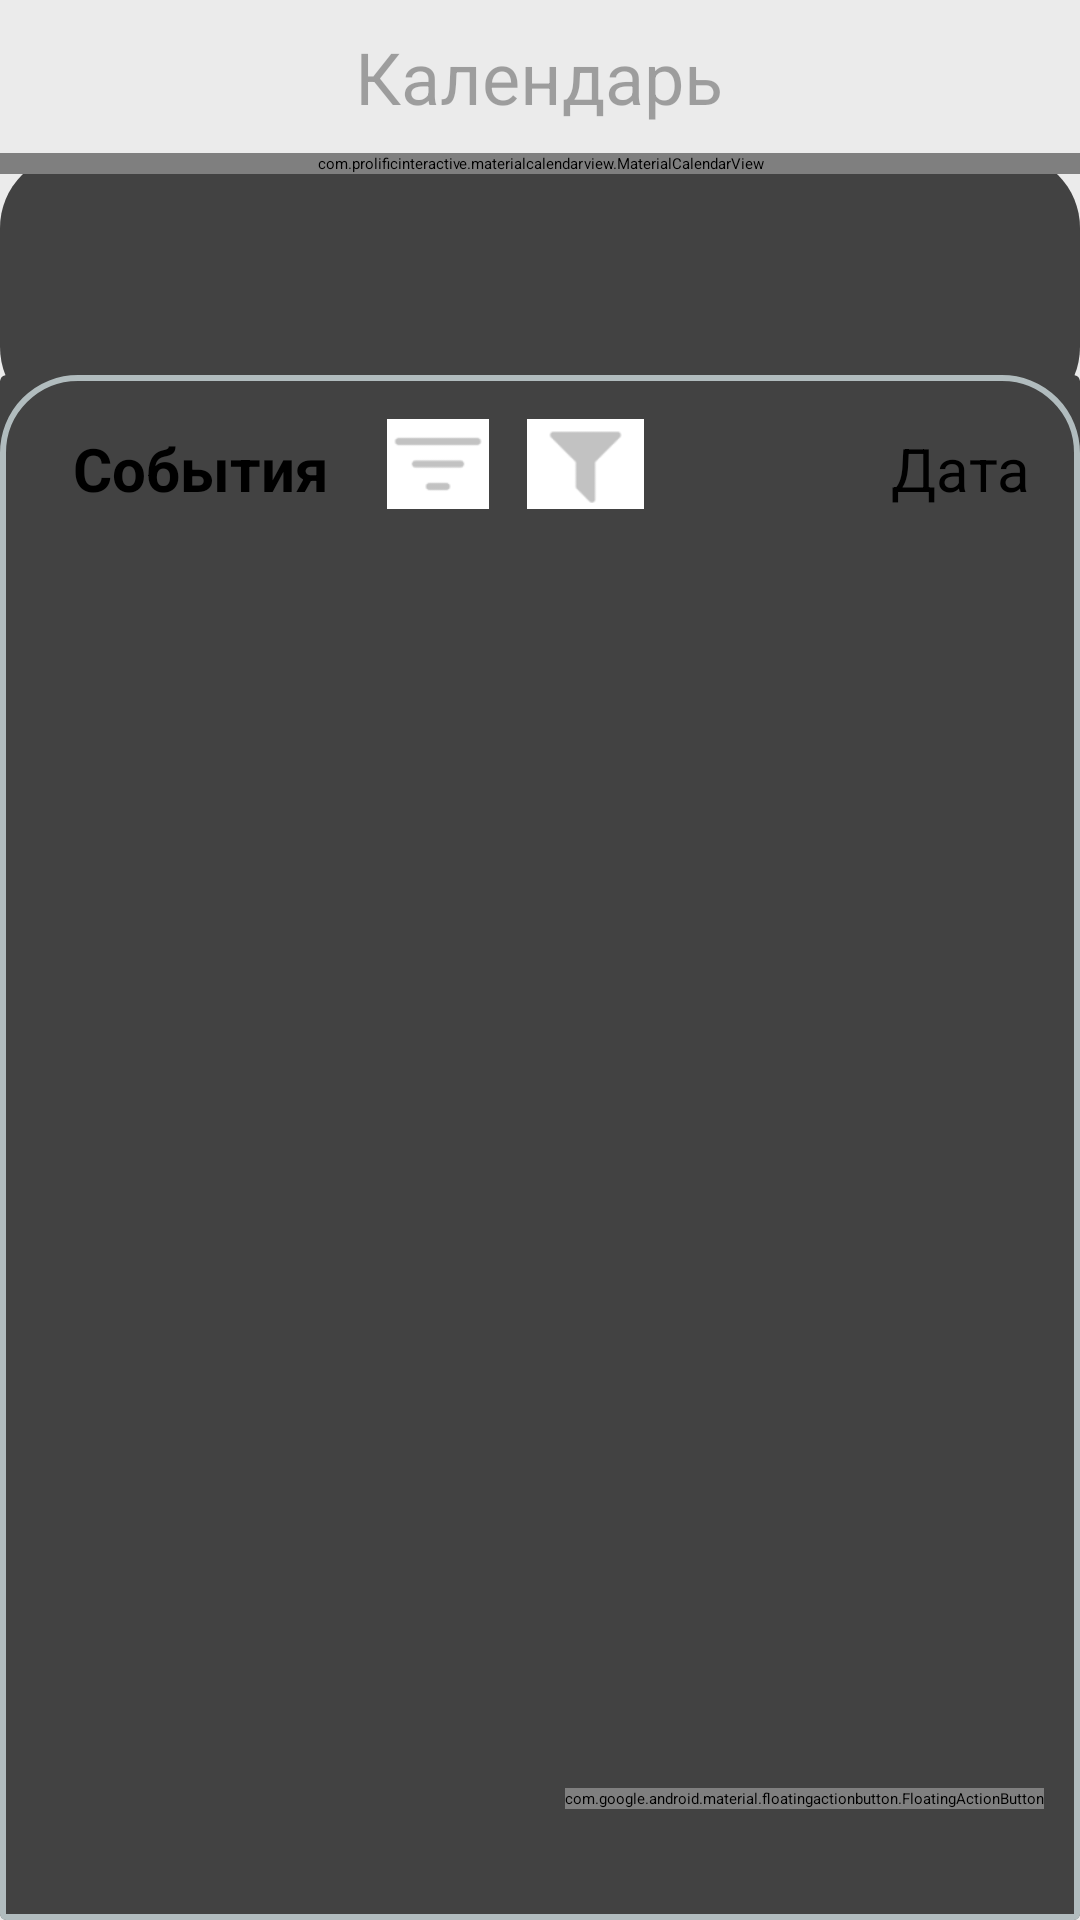

Produce the Android XML layout that renders to this screen, including the resource entries it uses.
<!-- AndroidManifest.xml: application theme Theme.DiaryApp -->
<!-- res/layout/calendar.xml -->
<?xml version="1.0" encoding="utf-8"?>
<androidx.constraintlayout.widget.ConstraintLayout xmlns:android="http://schemas.android.com/apk/res/android"
    xmlns:app="http://schemas.android.com/apk/res-auto"
    android:layout_width="match_parent"
    android:layout_height="match_parent"
    android:background="#EBEBEB"
    android:orientation="vertical">

    <TextView
        android:id="@+id/textView"
        android:layout_width="292dp"
        android:layout_height="51dp"
        android:layout_weight="1"
        android:gravity="center|center_horizontal|center_vertical"
        android:text="Календарь"
        android:textAlignment="center"
        android:textAppearance="@style/TextAppearance.AppCompat.Display1"
        android:textColor="#54000000"
        android:textSize="24sp"
        app:layout_constraintEnd_toEndOf="parent"
        app:layout_constraintHorizontal_bias="0.495"
        app:layout_constraintStart_toStartOf="parent"
        app:layout_constraintTop_toTopOf="parent" />


    <androidx.cardview.widget.CardView
        android:id="@+id/cardView3"
        android:layout_width="0dp"
        android:layout_height="0dp"
        android:layout_marginBottom="-16dp"
        android:background="@drawable/layout_bg"
        android:clipToOutline="false"
        android:outlineProvider="none"
        app:cardCornerRadius="25dp"
        app:layout_constraintBottom_toTopOf="@+id/cardView2"
        app:layout_constraintEnd_toEndOf="parent"
        app:layout_constraintStart_toStartOf="parent"
        app:layout_constraintTop_toBottomOf="@+id/textView">

        <com.prolificinteractive.materialcalendarview.MaterialCalendarView
            android:id="@+id/calendarView"
            android:layout_width="match_parent"
            android:layout_height="wrap_content"
            android:layout_below="@+id/linearLayout"
            android:layout_marginBottom="16dp"

            android:clipToOutline="false"
            android:outlineProvider="none"
            app:mcv_allowClickDaysOutsideCurrentMonth="false"
            app:mcv_calendarMode="week"
            app:mcv_selectionColor="#59000000"
            app:mcv_showOtherDates="all|decorated_disabled" />
    </androidx.cardview.widget.CardView>


    <androidx.cardview.widget.CardView
        android:id="@+id/cardView2"
        android:layout_width="0dp"
        android:layout_height="515dp"
        android:background="@drawable/layout_bg"
        app:layout_constraintBottom_toBottomOf="parent"
        app:layout_constraintEnd_toEndOf="parent"
        app:layout_constraintStart_toStartOf="parent">

        <androidx.constraintlayout.widget.ConstraintLayout
            android:id="@+id/constraintLayout"
            android:layout_width="match_parent"
            android:layout_height="match_parent"
            android:background="@drawable/layout_bg">

            <TextView
                android:id="@+id/tasksText"
                android:layout_width="wrap_content"
                android:layout_height="wrap_content"
                android:text="События"
                android:textSize="20sp"
                android:textStyle="bold"
                app:layout_constraintBottom_toBottomOf="parent"
                app:layout_constraintEnd_toEndOf="parent"
                app:layout_constraintHorizontal_bias="0.088"
                app:layout_constraintStart_toStartOf="parent"
                app:layout_constraintTop_toTopOf="parent"
                app:layout_constraintVertical_bias="0.036" />

            <ImageButton
                android:id="@+id/imageButton"
                android:layout_width="34dp"
                android:layout_height="30dp"
                android:layout_weight="1"
                android:background="#FFFFFF"
                android:contentDescription="сортировка"
                android:src="@drawable/sort"
                app:layout_constraintBottom_toTopOf="@+id/tasksRecyclerView"
                app:layout_constraintEnd_toStartOf="@+id/imageButton2"
                app:layout_constraintHorizontal_bias="0.6"
                app:layout_constraintStart_toEndOf="@+id/tasksText"
                app:layout_constraintTop_toTopOf="parent" />

            <ImageButton
                android:id="@+id/imageButton2"
                android:layout_width="39dp"
                android:layout_height="30dp"
                android:layout_weight="1"
                android:background="#FFFFFF"
                android:contentDescription="фильтрация"
                android:src="@drawable/filter"
                app:layout_constraintBottom_toTopOf="@+id/tasksRecyclerView"
                app:layout_constraintEnd_toStartOf="@+id/tasksDateText"
                app:layout_constraintHorizontal_bias="0.91"
                app:layout_constraintStart_toEndOf="@+id/tasksText"
                app:layout_constraintTop_toTopOf="parent" />

            <TextView
                android:id="@+id/tasksDateText"
                android:layout_width="122dp"
                android:layout_height="27dp"
                android:text="Дата"
                android:textAlignment="viewEnd"
                android:textSize="20sp"
                app:layout_constraintBottom_toBottomOf="parent"
                app:layout_constraintEnd_toEndOf="parent"
                app:layout_constraintHorizontal_bias="0.93"
                app:layout_constraintStart_toStartOf="parent"
                app:layout_constraintTop_toTopOf="parent"
                app:layout_constraintVertical_bias="0.036" />

            <androidx.recyclerview.widget.RecyclerView
                android:id="@+id/tasksRecyclerView"
                android:layout_width="match_parent"
                android:layout_height="456dp"
                android:nestedScrollingEnabled="true"
                app:layoutManager="androidx.recyclerview.widget.LinearLayoutManager"
                app:layout_constraintBottom_toBottomOf="parent"
                app:layout_constraintEnd_toEndOf="parent"
                app:layout_constraintHorizontal_bias="0.0"
                app:layout_constraintStart_toStartOf="parent"
                app:layout_constraintTop_toBottomOf="@+id/tasksDateText"
                app:layout_constraintVertical_bias="1.0" />

            <com.google.android.material.floatingactionbutton.FloatingActionButton
                android:id="@+id/FAG"
                android:layout_width="wrap_content"
                android:layout_height="wrap_content"
                android:clickable="true"
                android:src="@drawable/add"
                android:tint="#FFFFFF"
                app:backgroundTint="#BC81B6"
                app:layout_constraintBottom_toBottomOf="parent"
                app:layout_constraintEnd_toEndOf="parent"
                app:layout_constraintHorizontal_bias="0.94"
                app:layout_constraintStart_toStartOf="parent"
                app:layout_constraintTop_toBottomOf="@+id/tasksDateText"
                app:layout_constraintVertical_bias="0.92" />

        </androidx.constraintlayout.widget.ConstraintLayout>
    </androidx.cardview.widget.CardView>

</androidx.constraintlayout.widget.ConstraintLayout>
<!-- resources referenced by this layout -->
<resources>
  <!-- drawable add: png bitmap (drawable-hdpi, 278 bytes) -->
  <!-- drawable filter: png bitmap (drawable-hdpi, 363 bytes) -->
  <!-- drawable layout_bg (drawable) -->
  <shape xmlns:android="http://schemas.android.com/apk/res/android">
      <solid android:color="@android:color/transparent" />
      <stroke android:width="2dp" android:color="#B1BCBE" />
      <corners android:topLeftRadius="25dp" android:topRightRadius="25dp"
          android:bottomLeftRadius="0dp" android:bottomRightRadius="0dp" />
      <padding android:left="0dp" android:top="0dp" android:right="0dp" android:bottom="0dp" />
  </shape>
  <!-- drawable sort: png bitmap (drawable-hdpi, 237 bytes) -->
  <style name="Theme.DiaryApp" parent="Base.Theme.DiaryApp">
          
          <item name="android:navigationBarColor">@android:color/transparent</item>
          <item name="android:statusBarColor">@android:color/transparent</item>
          <item name="android:windowLightStatusBar">?attr/isLightTheme</item>
      </style>
</resources>
